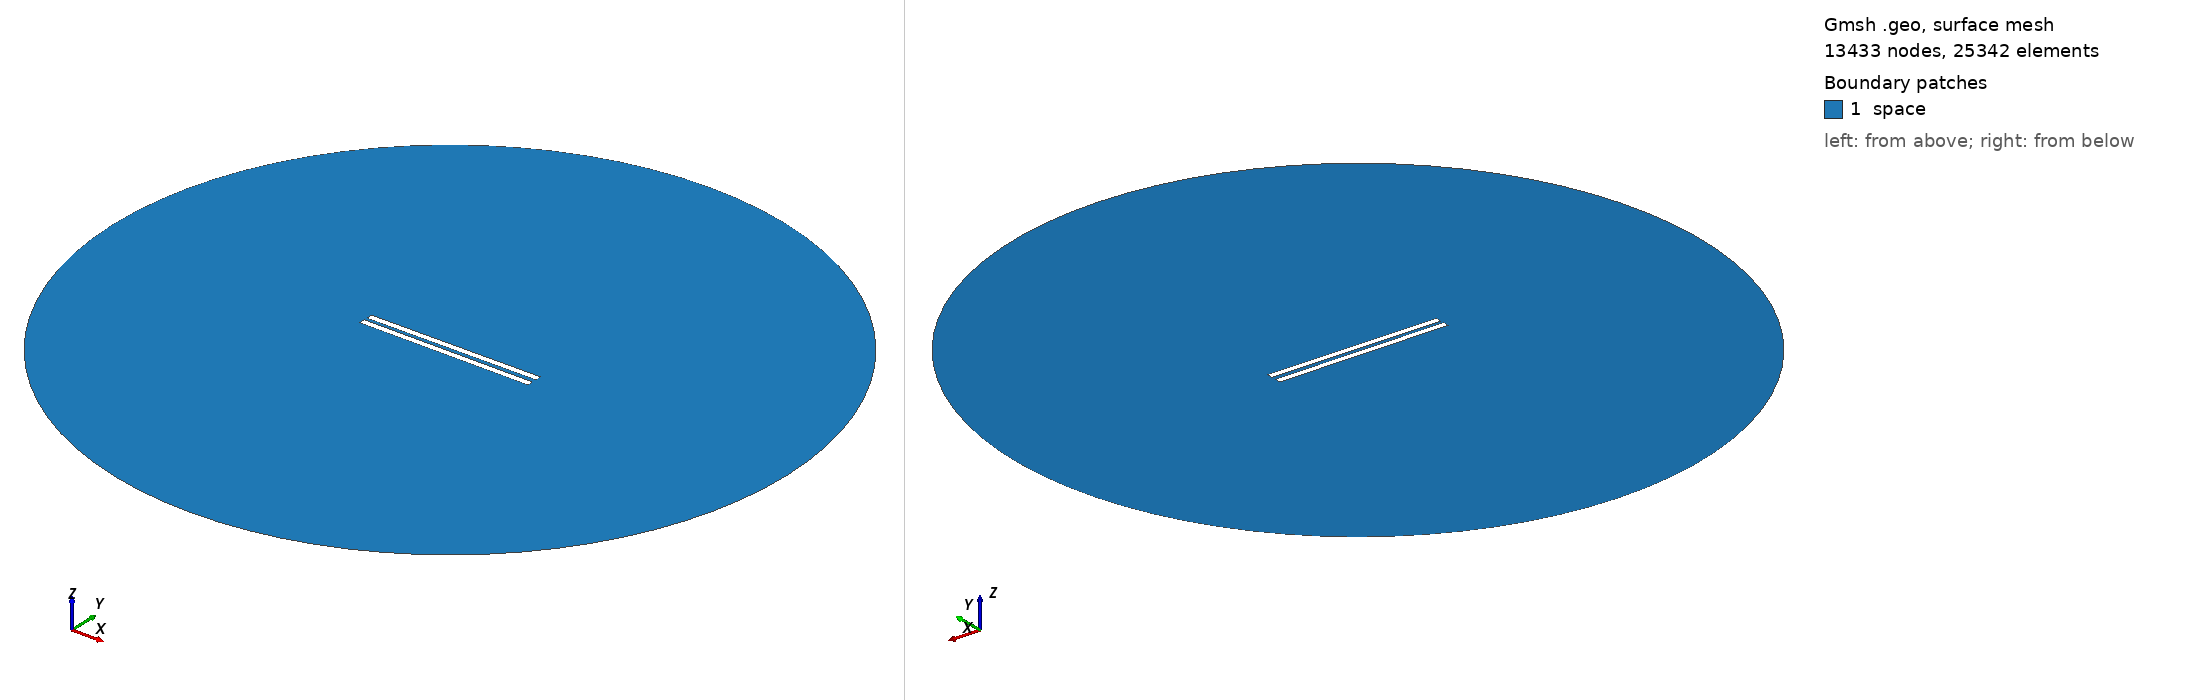

Gmsh geometry script, surface-meshed: 13433 nodes, 25342 surface elements. Boundary patches (legend numbers): 1 space. Left view from above one corner, right view from below the opposite corner. Legend entries are the model's physical surfaces. The drawing asked Gmsh for element sizes between 1% and 20% of the model's largest extent; the script's own settings can give other sizes.

=== 174.geo (drawn) ===
// Set the geometry kernel
SetFactory("OpenCASCADE");

//---------------------------------------
// Rectangles
//---------------------------------------

// Rectangle 1 (top)
Point(1) = {-49.84444444444444, 1.1388888888888888, 0, 1.0};
Point(2) = {49.84444444444444, 1.1388888888888888, 0, 1.0};
Point(3) = {49.84444444444444, 4.827777777777778, 0, 1.0};
Point(4) = {-49.84444444444444, 4.827777777777778, 0, 1.0};

Line(1) = {1, 2};
Line(2) = {2, 3};
Line(3) = {3, 4};
Line(4) = {4, 1};

Line Loop(1) = {1, 2, 3, 4};
Plane Surface(1) = {1};

Rotate { {0, 0, 1}, {0,  1.1388888888888888,  0}, 0.006 } {
  Surface{1};
}

// Rectangle 2 (bottom)
Point(5) = {-49.84444444444444, -1.1388888888888888, 0, 1.0};
Point(6) = {49.84444444444444, -1.1388888888888888, 0, 1.0};
Point(7) = {49.84444444444444, -4.827777777777778, 0, 1.0};
Point(8) = {-49.84444444444444, -4.827777777777778, 0, 1.0};

Line(5) = {5, 6};
Line(6) = {6, 7};
Line(7) = {7, 8};
Line(8) = {8, 5};

Line Loop(2) = {5, 6, 7, 8};
Plane Surface(2) = {2}; 


//---------------------------------------
// Circle
//---------------------------------------

// Define points
Point(9) = {0, 0, 0};        // Center
Point(10) = {200, 0, 0};     // Start point
Point(11) = {0, 200, 0};     // 90 degrees
Point(12) = {-200, 0, 0};    // 180 degrees
Point(13) = {0, -200, 0};    // 270 degrees

// Define circle arcs (each needs start, center, end)
Circle(9) = {10, 9, 11};
Circle(10) = {11, 9, 12};
Circle(11) = {12, 9, 13};
Circle(12) = {13, 9, 10};

// Define curve loop and surface if needed
Curve Loop(3) = {9, 10, 11, 12};
Surface(3) = {3};

// Subtract Rectangles from Circle
BooleanDifference{ Surface{3}; Delete; }{ Surface{1}; Surface{2}; Delete; }

//---------------------------------------
// Transfinite Lines and Surface
//---------------------------------------
r = 7;
Transfinite Line {1, 3} = 50*r Using Progression 1;
Transfinite Line {2, 4} = 2*r Using Progression 1;
Transfinite Line {5, 7} = 50*r Using Progression 1;
Transfinite Line {6, 8} = 2*r Using Progression 1;
Transfinite Line {9, 10, 11, 12} = 20 Using Progression 1;

//---------------------------------------
// Define Physical Groups
//---------------------------------------                

//--- Physical Curves
// Physical groups for boundaries
Physical Line("force_segment", 10) = {1};
Physical Line("upper_plate", 11) = {2, 3, 4};
Physical Line("lower_plate", 12) = {5, 6, 7, 8};
Physical Line("boundary", 20) = {9, 10, 11, 12};

//--- Physical Surfaces
Physical Surface("space", 30) = {3};

//---------------------------------------
// 6. Generate the Mesh
//---------------------------------------
Mesh 2;  // 2D mesh generation
